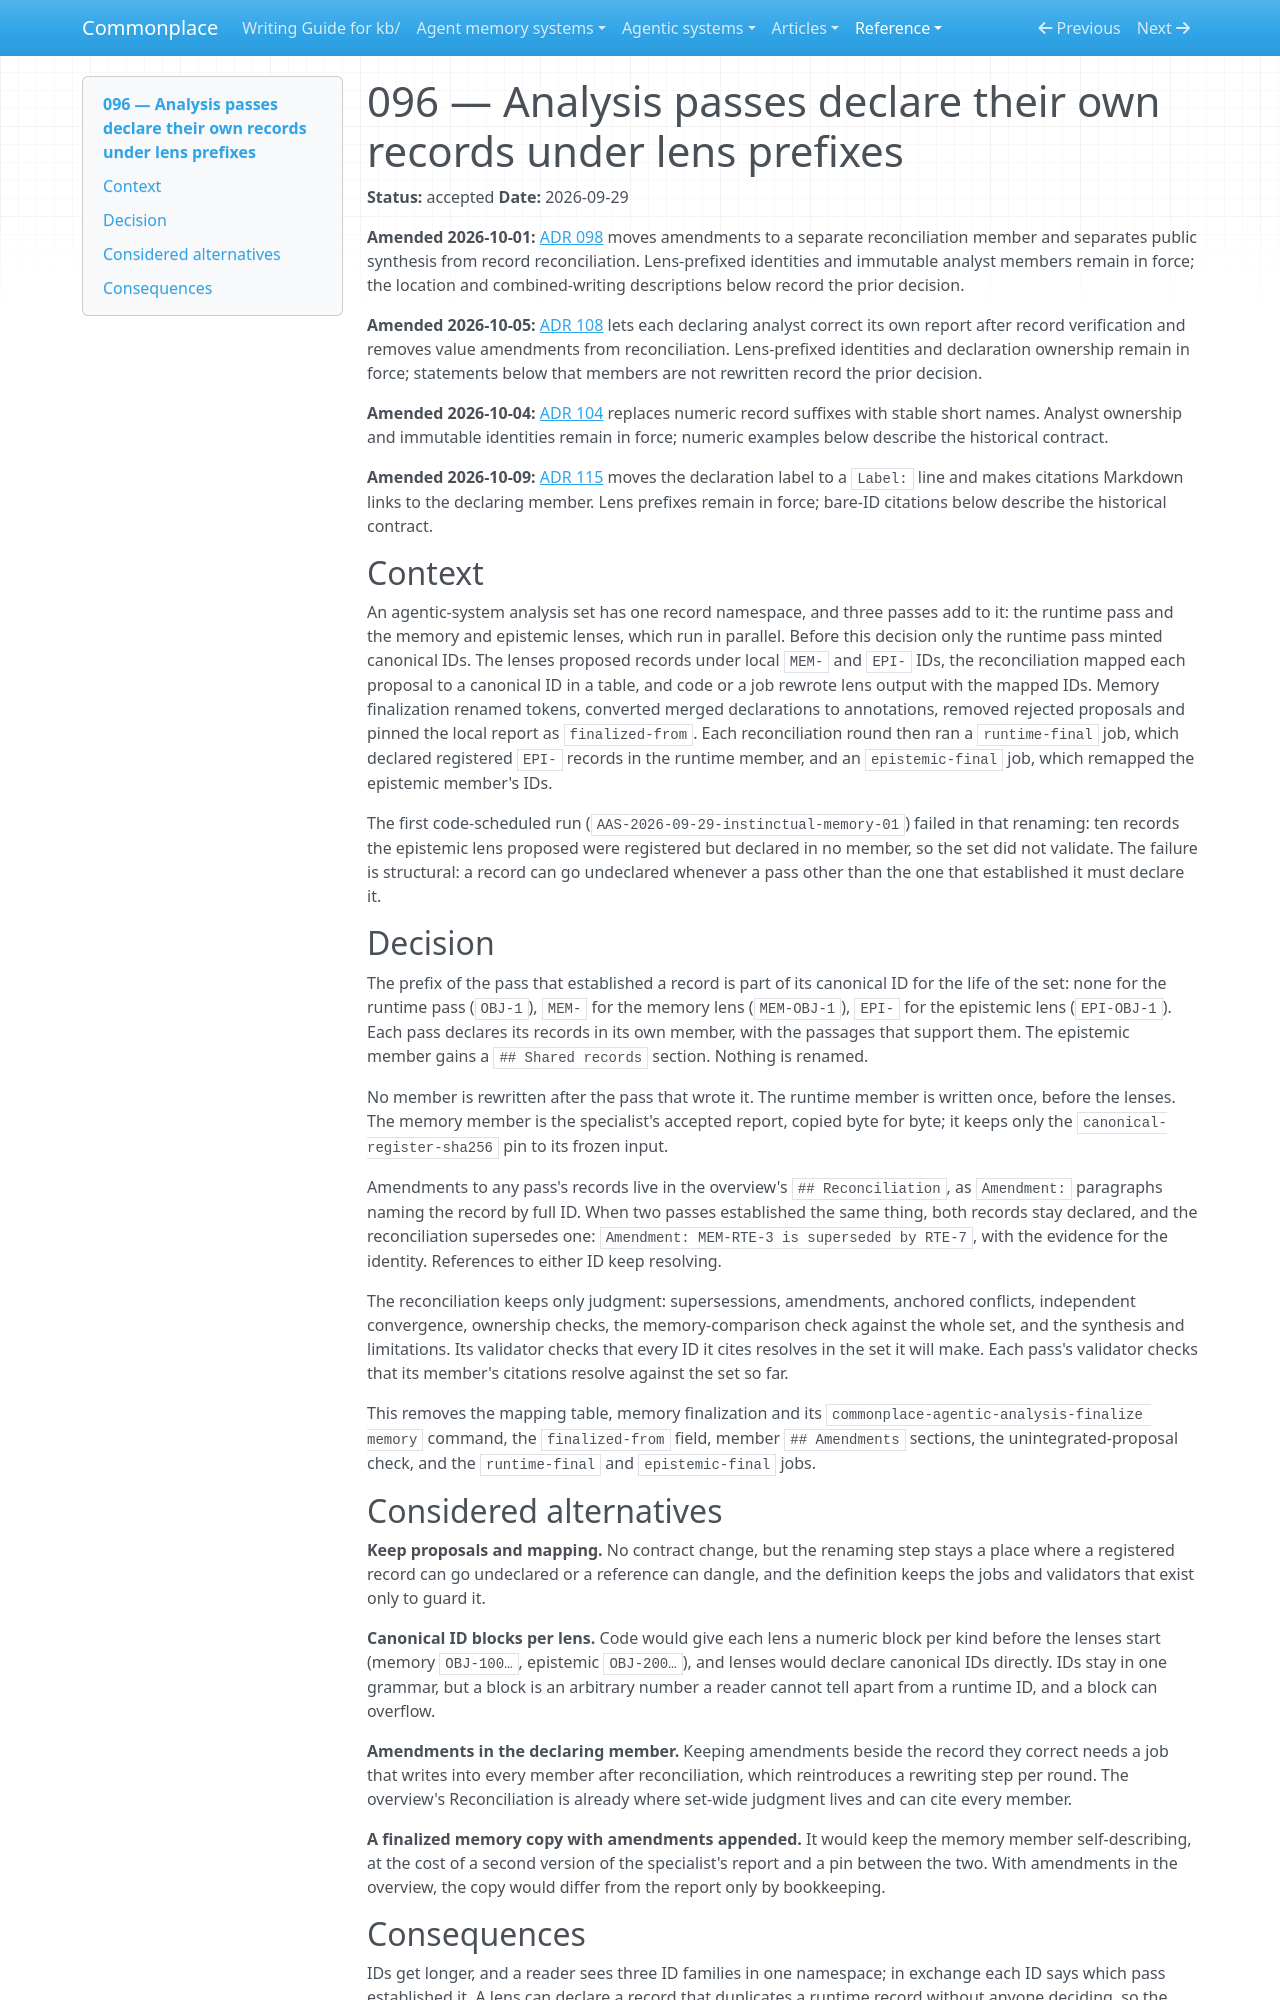

repository: zby/commonplace · page: reference/adr/096-analysis-passes-declare-their-own-records-under-lens-prefixes/index.html · generator: mkdocs

---
description: Each pass of an agentic-system analysis declares its own records under a canonical lens prefix, so no step renames IDs and reconciliation keeps only judgment
type: reference/types/adr.md
status: accepted
---

# 096 — Analysis passes declare their own records under lens prefixes

**Status:** accepted
**Date:** 2026-09-29

**Amended 2026-10-01:** [ADR 098](./098-separate-analysis-reconciliation-from-synthesis.md) moves amendments to a separate reconciliation member and separates public synthesis from record reconciliation. Lens-prefixed identities and immutable analyst members remain in force; the location and combined-writing descriptions below record the prior decision.

**Amended 2026-10-05:** [ADR 108](./108-declaring-analysts-correct-their-reports.md) lets each declaring analyst correct its own report after record verification and removes value amendments from reconciliation. Lens-prefixed identities and declaration ownership remain in force; statements below that members are not rewritten record the prior decision.

**Amended 2026-10-04:** [ADR 104](./104-name-analysis-records-with-stable-short-handles.md) replaces numeric record suffixes with stable short names. Analyst ownership and immutable identities remain in force; numeric examples below describe the historical contract.

**Amended 2026-10-09:** [ADR 115](./115-analysis-records-are-cited-by-markdown-links.md) moves the declaration label to a `Label:` line and makes citations Markdown links to the declaring member. Lens prefixes remain in force; bare-ID citations below describe the historical contract.

## Context

An agentic-system analysis set has one record namespace, and three passes
add to it: the runtime pass and the memory and epistemic lenses, which run
in parallel. Before this decision only the runtime pass minted canonical
IDs. The lenses proposed records under local `MEM-` and `EPI-` IDs, the
reconciliation mapped each proposal to a canonical ID in a table, and code
or a job rewrote lens output with the mapped IDs. Memory finalization
renamed tokens, converted merged declarations to annotations, removed
rejected proposals and pinned the local report as `finalized-from`. Each
reconciliation round then ran a `runtime-final` job, which declared
registered `EPI-` records in the runtime member, and an `epistemic-final`
job, which remapped the epistemic member's IDs.

The first code-scheduled run (`AAS-2026-09-29-instinctual-memory-01`)
failed in that renaming: ten records the epistemic lens proposed were
registered but declared in no member, so the set did not validate. The
failure is structural: a record can go undeclared whenever a pass other
than the one that established it must declare it.

## Decision

The prefix of the pass that established a record is part of its canonical
ID for the life of the set: none for the runtime pass (`OBJ-1`), `MEM-`
for the memory lens (`MEM-OBJ-1`), `EPI-` for the epistemic lens
(`EPI-OBJ-1`). Each pass declares its records in its own member, with the
passages that support them. The epistemic member gains a
`## Shared records` section. Nothing is renamed.

No member is rewritten after the pass that wrote it. The runtime member
is written once, before the lenses. The memory member is the specialist's
accepted report, copied byte for byte; it keeps only the
`canonical-register-sha256` pin to its frozen input.

Amendments to any pass's records live in the overview's
`## Reconciliation`, as `Amendment:` paragraphs naming the record by full
ID. When two passes established the same thing, both records stay
declared, and the reconciliation supersedes one:
`Amendment: MEM-RTE-3 is superseded by RTE-7`, with the evidence for the
identity. References to either ID keep resolving.

The reconciliation keeps only judgment: supersessions, amendments,
anchored conflicts, independent convergence, ownership checks, the
memory-comparison check against the whole set, and the synthesis and
limitations. Its validator checks that every ID it cites resolves in the
set it will make. Each pass's validator checks that its member's citations
resolve against the set so far.

This removes the mapping table, memory finalization and its
`commonplace-agentic-analysis-finalize memory` command, the `finalized-from`
field, member `## Amendments` sections, the unintegrated-proposal check,
and the `runtime-final` and `epistemic-final` jobs.

## Considered alternatives

**Keep proposals and mapping.** No contract change, but the renaming step
stays a place where a registered record can go undeclared or a reference
can dangle, and the definition keeps the jobs and validators that exist
only to guard it.

**Canonical ID blocks per lens.** Code would give each lens a numeric block
per kind before the lenses start (memory `OBJ-100…`, epistemic
`OBJ-200…`), and lenses would declare canonical IDs directly. IDs stay in
one grammar, but a block is an arbitrary number a reader cannot tell apart
from a runtime ID, and a block can overflow.

**Amendments in the declaring member.** Keeping amendments beside the
record they correct needs a job that writes into every member after
reconciliation, which reintroduces a rewriting step per round. The
overview's Reconciliation is already where set-wide judgment lives and
can cite every member.

**A finalized memory copy with amendments appended.** It would keep the
memory member self-describing, at the cost of a second version of the
specialist's report and a pin between the two. With amendments in the
overview, the copy would differ from the report only by bookkeeping.
